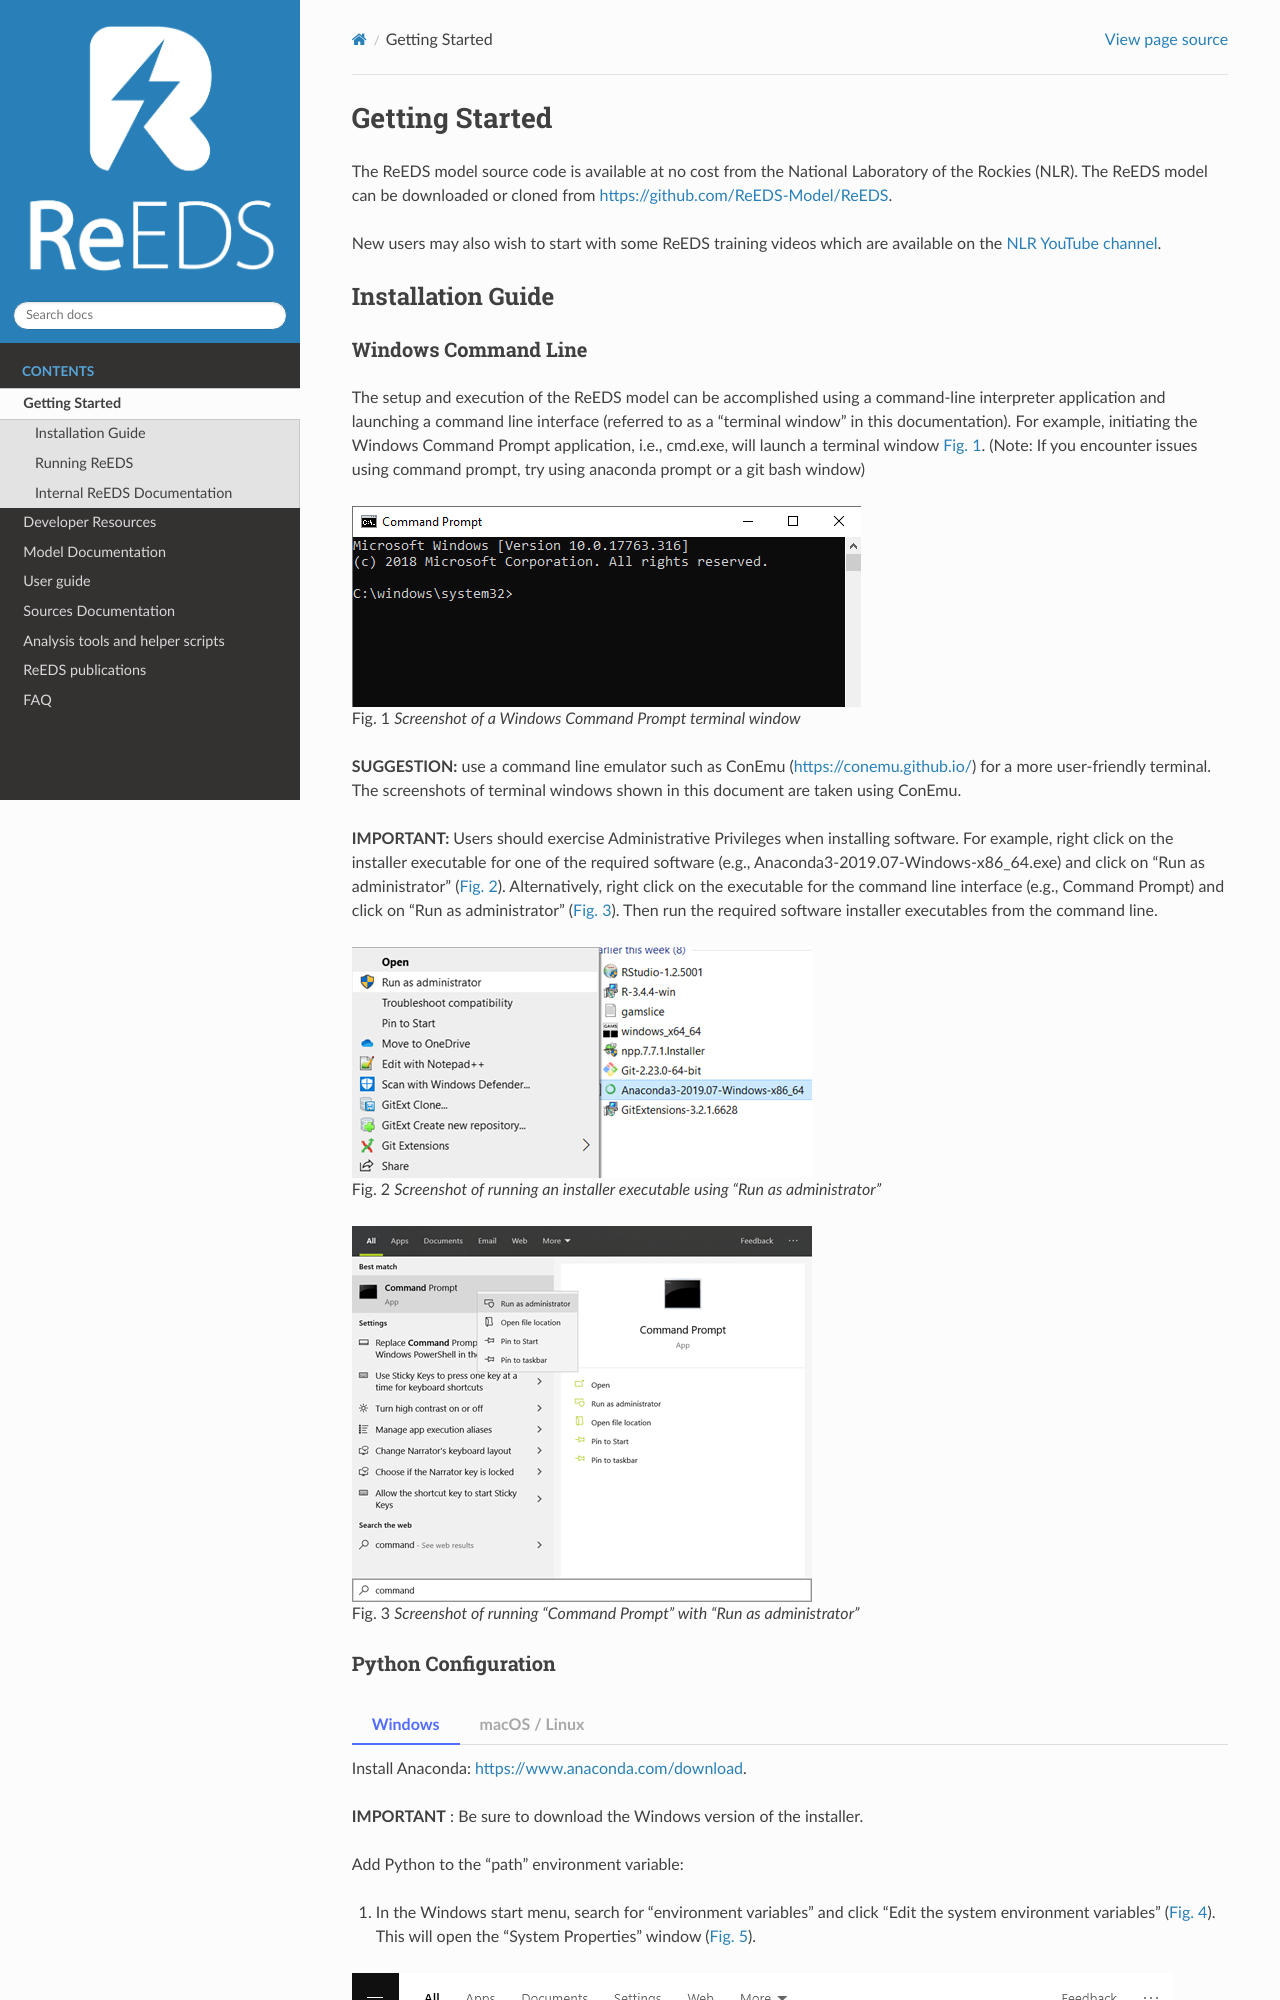

repository: RMI/ReEDS-CEPM · page: setup.html · generator: sphinx

# Getting Started 
The ReEDS model source code is available at no cost from the National Laboratory of the Rockies (NLR). The ReEDS model can be downloaded or cloned from [https://github.com/ReEDS-Model/ReEDS](https://github.com/ReEDS-Model/ReEDS).

New users may also wish to start with some ReEDS training videos which are available on the [NLR YouTube channel](https://youtu.be/aGj3Jnspk9M?si=iqCRNn5MbGZc8ZIO).


## Installation Guide
### Windows Command Line
The setup and execution of the ReEDS model can be accomplished using a command-line interpreter application and launching a command line interface (referred to as a "terminal window" in this documentation). For example, initiating the Windows Command Prompt application, i.e., cmd.exe, will launch a terminal window {numref}`figure-windows-command-prompt`. (Note: If you encounter issues using command prompt, try using anaconda prompt or a git bash window)

```{figure} figs/readme/cmd-prompt.png
:name: figure-windows-command-prompt

Screenshot of a Windows Command Prompt terminal window
```

**SUGGESTION:** use a command line emulator such as ConEmu ([https://conemu.github.io/](https://conemu.github.io/)) for a more user-friendly terminal. The screenshots of terminal windows shown in this document are taken using ConEmu.

**IMPORTANT:** Users should exercise Administrative Privileges when installing software. For example, right click on the installer executable for one of the required software (e.g., Anaconda3-2019.07-Windows-x86\_64.exe) and click on "Run as administrator" ({numref}`figure-run-as-admin`). Alternatively, right click on the executable for the command line interface (e.g., Command Prompt) and click on "Run as administrator" ({numref}`figure-run-as-admin-2`). Then run the required software installer executables from the command line.

```{figure} figs/readme/run-as-admin.png
:name: figure-run-as-admin

Screenshot of running an installer executable using "Run as administrator"
```

```{figure} figs/readme/run-as-admin-2.png
:name: figure-run-as-admin-2

Screenshot of running "Command Prompt" with "Run as administrator"
```
